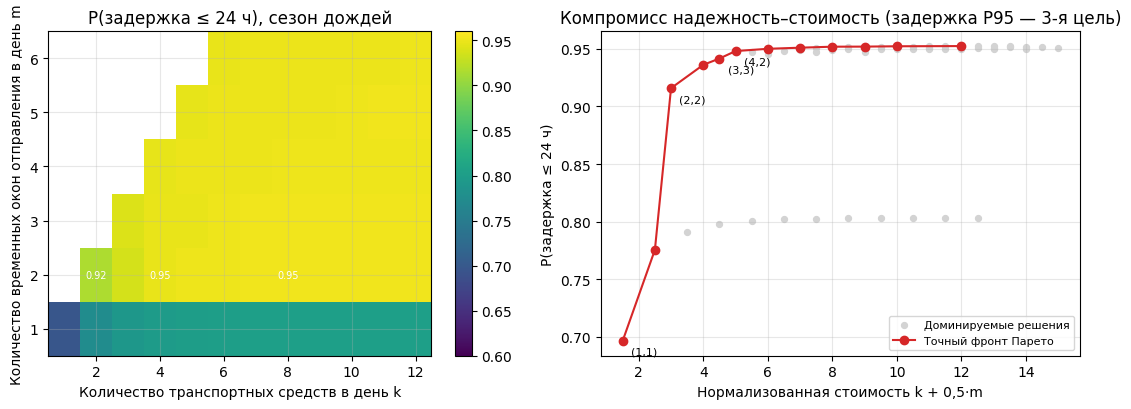

The matplotlib source for this figure:
import numpy as np
import matplotlib
matplotlib.use("Agg")
import matplotlib.pyplot as plt
import os
import datetime

# ==========================================
# 1. MOTEUR DE SIMULATION (ex E1.py)
# ==========================================
D_KM, V_KMH, SLOW = 120.0, 40.0, 2.0
T0 = D_KM / V_KMH
P_NOM, BETA, Q_PICK, P_BRK = 0.7, 0.3, 0.95, 0.03
P_BLOCK = {0: 0.02, 1: 0.15}
SEASONS = {"sec": (0.03, 0.5), "pluie": (0.25, 0.25)}
DAYS, D0, KMAX, NMSG = 40, 5, 12, 20
SLOT_WINDOW = (6.0, 20.0)

def make_worlds(season, R, seed=7):
    rng = np.random.default_rng(seed)
    pdr, prd = SEASONS[season]
    W = np.zeros((R, DAYS), int)
    W[:, 0] = rng.random(R) < pdr/(pdr+prd)
    for d in range(1, DAYS):
        u = rng.random(R)
        W[:, d] = np.where(W[:, d-1] == 1, u < (1-prd), u < pdr)
    pb = np.where(W == 1, P_BLOCK[1], P_BLOCK[0])
    B = rng.random((R, DAYS)) < pb
    U = rng.random((3, R, DAYS - D0, KMAX))
    TM = 24*rng.uniform(8, 25, (R, NMSG))
    return dict(W=W, B=B, U=U, TM=TM)

def evaluate(world, k, m, return_lat=False):
    W, B, U, TM = world["W"], world["B"], world["U"], world["TM"]
    R = W.shape[0]
    times = np.array([13.0]) if m == 1 else np.linspace(*SLOT_WINDOW, m)
    st = times[np.arange(k) % m]
    days = np.arange(D0, DAYS)
    lat = np.full((R, NMSG), np.inf)
    for r in range(R):
        w, b = W[r, D0:], B[r, D0:]
        ok = (~b)[:, None] & (U[0, r, :, :k] <= Q_PICK) & (U[1, r, :, :k] >= P_BRK)
        pf = P_NOM * (1 - BETA * w[:, None])
        tr = np.where(U[2, r, :, :k] < pf, T0, T0*SLOW)
        dep = (24*days)[:, None] + st[None, :]
        arr = dep + tr
        dep, arr = dep[ok], arr[ok]
        if dep.size == 0: continue
        o = np.argsort(dep); dep, arr = dep[o], arr[o]
        sm = np.minimum.accumulate(arr[::-1])[::-1]
        idx = np.searchsorted(dep, TM[r])
        good = idx < dep.size
        lat[r, good] = sm[idx[good]] - TM[r, good]
    if return_lat: return lat
    flat = lat.ravel()
    return float(np.mean(flat <= 24)), float(np.percentile(flat, 95)), float(np.median(flat))

def pareto(points):
    front = []
    for a in points:
        dom = any((b[0] >= a[0] and b[1] <= a[1] and b[2] <= a[2]) and (b[0] > a[0] or b[1] < a[1] or b[2] < a[2]) for b in points)
        if not dom: front.append(a)
    return front

def safe_save(fig, out_dir, filename, dpi=200):
    path = os.path.join(out_dir, filename)
    test_path = os.path.join(out_dir, "_test_write.txt")
    try:
        with open(test_path, "w") as f: f.write("ok")
        os.remove(test_path)
    except Exception as e:
        print(f"  ⚠ Écriture impossible dans {out_dir} : {e}")
        out_dir = os.path.abspath(".")
        path = os.path.join(out_dir, filename)
        print(f"  → Fallback vers : {path}")
    try:
        fig.savefig(path, dpi=dpi)
        print(f"  ✓ Sauvegardé : {path}")
    except Exception as e:
        print(f"  ✗ Échec savefig : {e}")
        alt = os.path.join(out_dir, f"alt_{datetime.datetime.now().strftime('%H%M%S')}_{filename}")
        fig.savefig(alt, dpi=dpi)
        print(f"  → Sauvegardé sous : {alt}")
    plt.close(fig)

# ==========================================
# 2. ANALYSE ET GÉNÉRATION DE LA FIGURE
# ==========================================
def main():
    timestamp = datetime.datetime.now().strftime("%Y%m%d_%H%M%S")
    out_dir = os.path.abspath(f"figures_{timestamp}")
    os.makedirs(out_dir, exist_ok=True)
    print(f"Dossier de sortie : {out_dir}\n")

    plt.rcParams.update({
        "font.size": 10,
        "axes.grid": True,
        "grid.alpha": .3,
        "font.family": "DejaVu Sans"
    })

    # --- ANALYSE (ex E2.py) ---
    print("Calcul de l'espace des décisions (k, m)...")
    R = 1500
    res_pluie = {}
    # On ne calcule que la saison des pluies pour la Fig E
    world = make_worlds("pluie", R)
    for k in range(1, KMAX + 1):
        for m in range(1, min(k, 6) + 1):
            res_pluie[f"{k},{m}"] = evaluate(world, k, m)

    # --- FIGURE (ex E3.py) ---
    print("Génération de la Fig E...")
    K, M = 12, 6
    H = np.full((M, K), np.nan)
    for kk, v in res_pluie.items():
        k, m = map(int, kk.split(",")); H[m-1, k-1] = v[0]

    fig, ax = plt.subplots(1, 2, figsize=(11, 4.2))

    # Panneau gauche : Heatmap
    im = ax[0].imshow(H, origin="lower", cmap="viridis", aspect="auto",
                      extent=[.5, K+.5, .5, M+.5], vmin=.6, vmax=.96)
    ax[0].set_xlabel("Количество транспортных средств в день k")
    ax[0].set_ylabel("Количество временных окон отправления в день m")
    ax[0].set_title("P(задержка ≤ 24 ч), сезон дождей")
    plt.colorbar(im, ax=ax[0])
   
    # Annotations sur la heatmap
    for kk, v in res_pluie.items():
        k, m = map(int, kk.split(","))
        if m == 2 and k in (2, 4, 8):
            ax[0].text(k, m, f"{v[0]:.2f}", ha="center", va="center", color="w", fontsize=7)

    # Panneau droit : Pareto
    cs = 0.5
    pts = [(v[0], v[1], int(kk.split(",")[0]) + cs*int(kk.split(",")[1]), kk) for kk, v in res_pluie.items()]
    f = sorted(pareto(pts), key=lambda x: x[2])
   
    ax[1].scatter([p[2] for p in pts], [p[0] for p in pts], c="lightgray", s=18, label="Доминируемые решения")
    ax[1].plot([p[2] for p in f], [p[0] for p in f], "o-", c="C3", label="Точный фронт Парето")
   
    for p in f:
        if p[3] in ("1,1", "2,2", "4,2", "3,3"):
            ax[1].annotate(f"({p[3]})", (p[2], p[0]), textcoords="offset points", xytext=(6, -10), fontsize=8)
           
    ax[1].set_xlabel("Нормализованная стоимость k + 0,5·m")
    ax[1].set_ylabel("P(задержка ≤ 24 ч)")
    ax[1].set_title("Компромисс надежность–стоимость (задержка P95 — 3-я цель)")
    ax[1].legend(loc="lower right", fontsize=8)
    ax[1].grid(alpha=.3)

    # Titre général (supprimé car vous l'avez dans votre document)
    # fig.suptitle("Fig. E – ...")
   
    fig.tight_layout()
    safe_save(fig, out_dir, "fig_E_pareto_k_m.png")

    print(f"\n✓ Figure E générée dans : {out_dir}")

if __name__ == "__main__":
    main()
